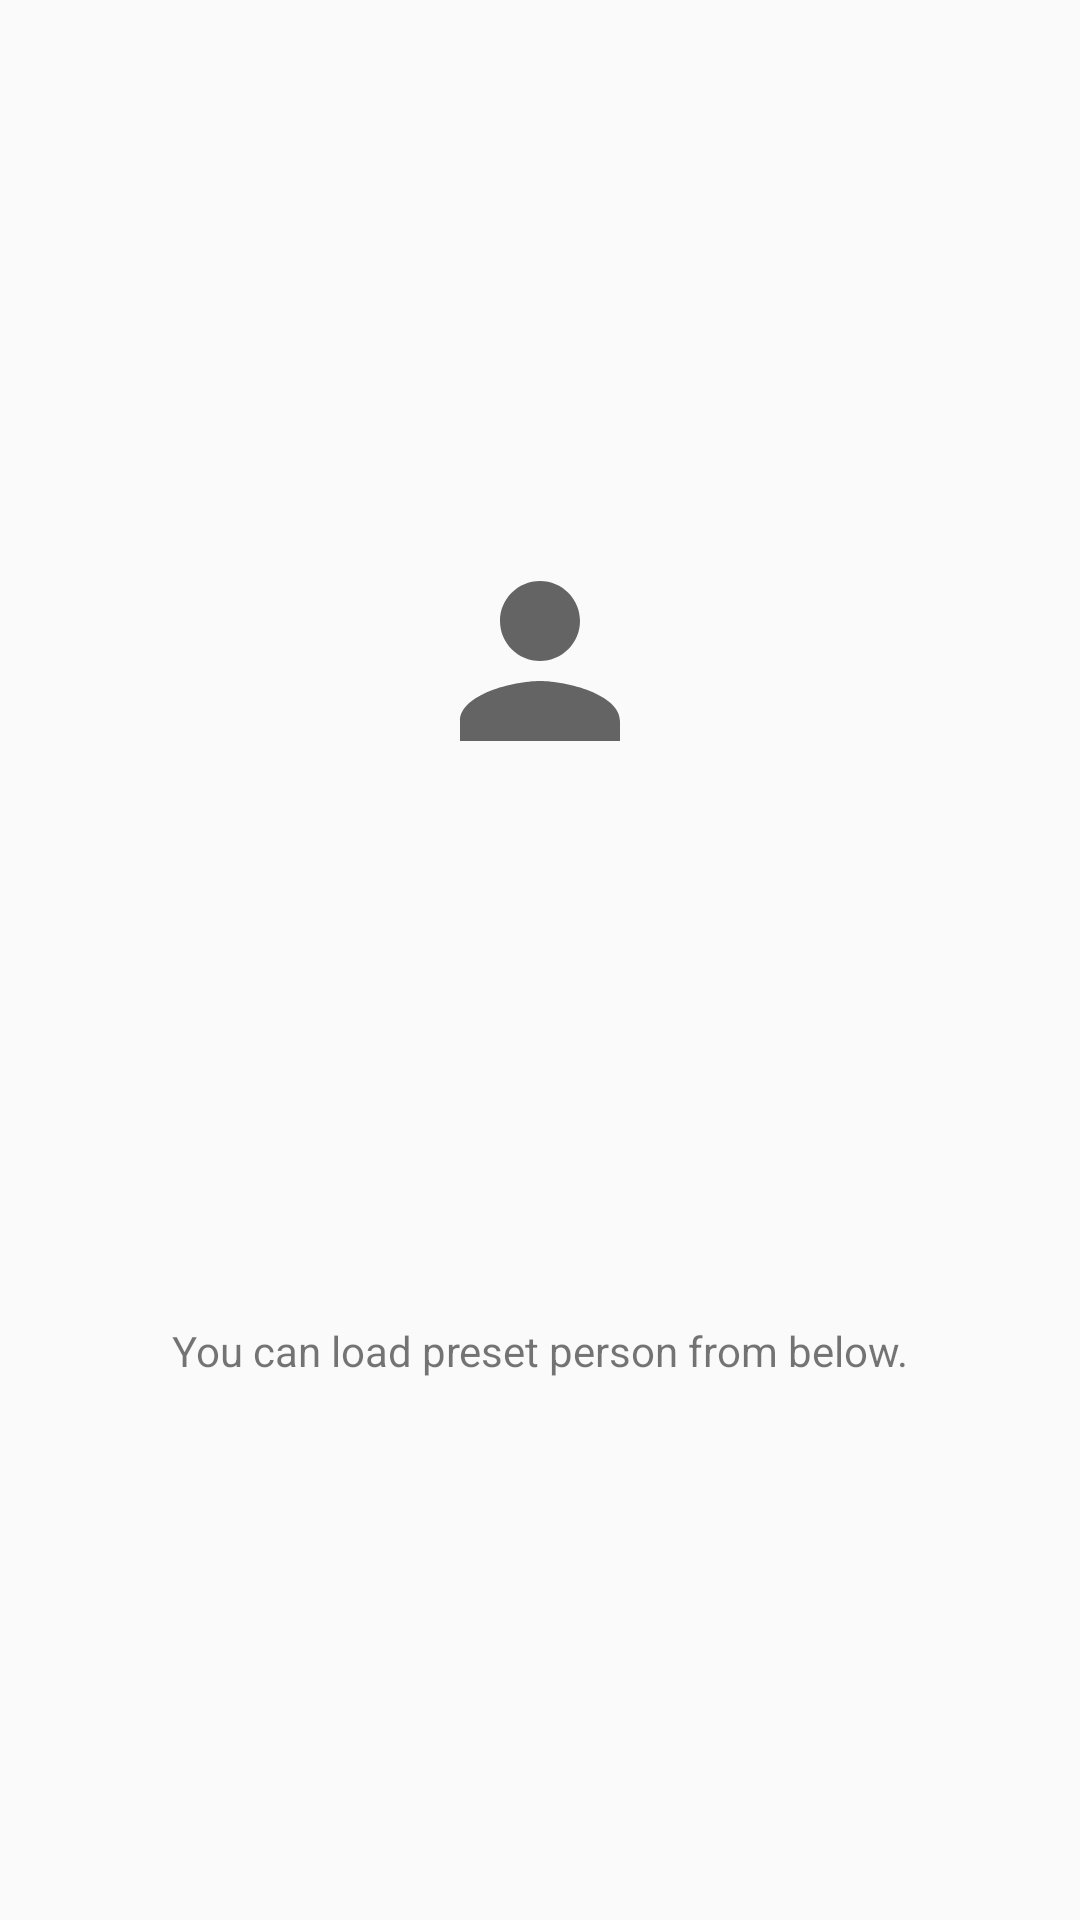

Produce the Android XML layout that renders to this screen, including the resource entries it uses.
<!-- AndroidManifest.xml: application theme AppTheme -->
<!-- res/layout/nav_header_register_data.xml -->
<?xml version="1.0" encoding="utf-8"?>
<androidx.constraintlayout.widget.ConstraintLayout
    xmlns:android="http://schemas.android.com/apk/res/android"
    xmlns:app="http://schemas.android.com/apk/res-auto"
    android:layout_width="match_parent"
    android:layout_height="150dp">

    <ImageView
        android:id="@+id/img_nav_register_data"
        android:layout_width="wrap_content"
        android:layout_height="wrap_content"
        android:src="@drawable/ic_person"
        app:layout_constraintTop_toTopOf="parent"
        app:layout_constraintBottom_toTopOf="@id/txt_nav_register_data"
        app:layout_constraintStart_toStartOf="parent"
        app:layout_constraintEnd_toEndOf="parent" />

    <TextView
        android:id="@+id/txt_nav_register_data"
        android:layout_width="wrap_content"
        android:layout_height="wrap_content"
        android:text="@string/PresetPerson"
        app:layout_constraintTop_toBottomOf="@+id/img_nav_register_data"
        app:layout_constraintBottom_toBottomOf="parent"
        app:layout_constraintStart_toStartOf="parent"
        app:layout_constraintEnd_toEndOf="parent" />

</androidx.constraintlayout.widget.ConstraintLayout>
<!-- resources referenced by this layout -->
<resources>
  <!-- drawable ic_person (drawable) -->
  <?xml version="1.0" encoding="utf-8"?>
  <vector xmlns:android="http://schemas.android.com/apk/res/android"
      android:width="80dp"
      android:height="80dp"
      android:viewportWidth="24.0"
      android:viewportHeight="24.0">
      <path
          android:fillColor="?android:attr/colorControlNormal"
          android:pathData="M12,12c2.21,0 4,-1.79 4,-4s-1.79,-4 -4,-4 -4,1.79 -4,4 1.79,4 4,4zM12,14c-2.67,0 -8,1.34 -8,4v2h16v-2c0,-2.66 -5.33,-4 -8,-4z"/>
  </vector>
  <string name="PresetPerson">You can load preset person from below.</string>
  <style name="AppTheme" parent="Theme.AppCompat.DayNight">
          
          
          
          
          
          
          <item name="android:navigationBarColor">@color/navigationBarColor</item>
      </style>
  <color name="navigationBarColor">#AAAAAA</color>
</resources>
